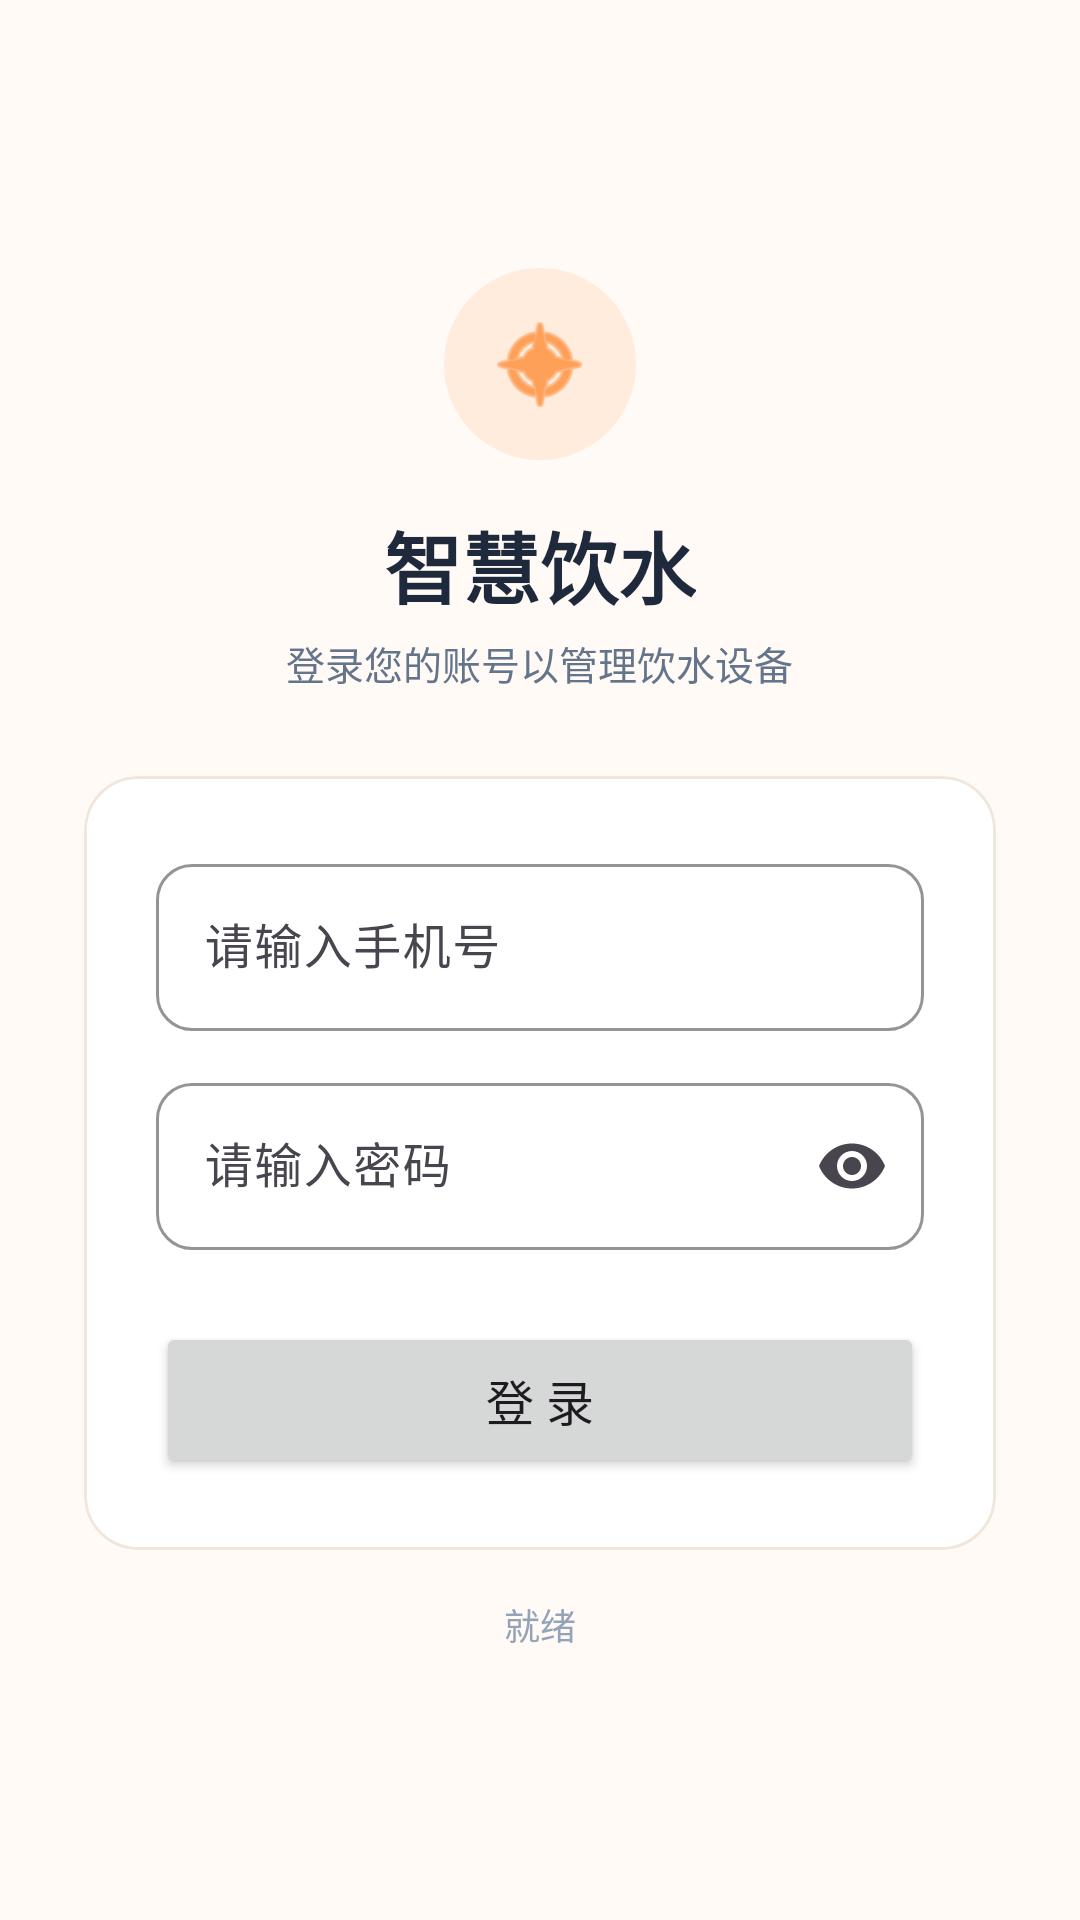

Produce the Android XML layout that renders to this screen, including the resource entries it uses.
<!-- AndroidManifest.xml: application theme Theme.MinWaterApp -->
<!-- res/layout/activity_login.xml -->
<?xml version="1.0" encoding="utf-8"?>
<LinearLayout xmlns:android="http://schemas.android.com/apk/res/android"
    xmlns:app="http://schemas.android.com/apk/res-auto"
    android:layout_width="match_parent"
    android:layout_height="match_parent"
    android:background="@color/background"
    android:gravity="center"
    android:orientation="vertical"
    android:padding="28dp">

    
    <ImageView
        android:layout_width="64dp"
        android:layout_height="64dp"
        android:layout_marginBottom="16dp"
        android:background="@drawable/circle_brand_bg"
        android:padding="14dp"
        android:src="@android:drawable/ic_menu_compass"
        app:tint="@color/primary" />

    <TextView
        android:layout_width="wrap_content"
        android:layout_height="wrap_content"
        android:text="@string/water_title"
        android:textColor="@color/text_primary"
        android:textSize="26sp"
        android:textStyle="bold" />

    <TextView
        android:layout_width="wrap_content"
        android:layout_height="wrap_content"
        android:layout_marginTop="4dp"
        android:layout_marginBottom="28dp"
        android:text="@string/login_subtitle"
        android:textColor="@color/text_secondary"
        android:textSize="13sp" />

    
    <com.google.android.material.card.MaterialCardView
        style="@style/Widget.App.Card"
        android:layout_width="match_parent"
        android:layout_height="wrap_content">

        <LinearLayout
            android:layout_width="match_parent"
            android:layout_height="wrap_content"
            android:orientation="vertical"
            android:padding="24dp">

            <com.google.android.material.textfield.TextInputLayout
                android:layout_width="match_parent"
                android:layout_height="wrap_content">

                <com.google.android.material.textfield.TextInputEditText
                    android:id="@+id/accountInput"
                    android:layout_width="match_parent"
                    android:layout_height="wrap_content"
                    android:hint="@string/account_hint"
                    android:inputType="phone" />
            </com.google.android.material.textfield.TextInputLayout>

            <com.google.android.material.textfield.TextInputLayout
                android:layout_width="match_parent"
                android:layout_height="wrap_content"
                android:layout_marginTop="12dp"
                app:endIconMode="password_toggle">

                <com.google.android.material.textfield.TextInputEditText
                    android:id="@+id/passwordInput"
                    android:layout_width="match_parent"
                    android:layout_height="wrap_content"
                    android:hint="@string/password_hint"
                    android:inputType="textPassword" />
            </com.google.android.material.textfield.TextInputLayout>

            <Button
                android:id="@+id/loginButton"
                android:layout_width="match_parent"
                android:layout_height="52dp"
                android:layout_marginTop="24dp"
                android:text="@string/login"
                android:textSize="16sp" />

        </LinearLayout>
    </com.google.android.material.card.MaterialCardView>

    <TextView
        android:id="@+id/statusText"
        android:layout_width="match_parent"
        android:layout_height="wrap_content"
        android:layout_marginTop="16dp"
        android:gravity="center"
        android:text="@string/status_ready"
        android:textColor="@color/text_hint"
        android:textSize="12sp" />

</LinearLayout>
<!-- resources referenced by this layout -->
<resources>
  <color name="background">#FFFAF6</color>
  <color name="primary">#FFFF6D00</color>
  <color name="text_hint">#FF94A3B8</color>
  <color name="text_primary">#FF1E293B</color>
  <color name="text_secondary">#FF64748B</color>
  <!-- drawable circle_brand_bg (drawable) -->
  <?xml version="1.0" encoding="utf-8"?>
  <shape xmlns:android="http://schemas.android.com/apk/res/android"
      android:shape="oval">
      <solid android:color="#1AFF6D00" />
      <size
          android:width="48dp"
          android:height="48dp" />
  </shape>
  <string name="account_hint">请输入手机号</string>
  <string name="login">登 录</string>
  <string name="login_subtitle">登录您的账号以管理饮水设备</string>
  <string name="password_hint">请输入密码</string>
  <string name="status_ready">就绪</string>
  <string name="water_title">智慧饮水</string>
  <style name="Widget.App.Card" parent="Widget.Material3.CardView.Outlined">
          <item name="cardBackgroundColor">@color/card_background</item>
          <item name="cardCornerRadius">18dp</item>
          <item name="cardElevation">0dp</item>
          <item name="strokeColor">@color/card_stroke</item>
          <item name="strokeWidth">1dp</item>
      </style>
  <style name="Theme.MinWaterApp" parent="Theme.Material3.Light.NoActionBar">
          <item name="colorPrimary">@color/primary</item>
          <item name="colorPrimaryContainer">@color/primary_container</item>
          <item name="colorOnPrimary">@color/on_primary</item>
          <item name="colorSecondary">@color/primary</item>
          <item name="colorSecondaryContainer">@color/primary_container</item>
          <item name="colorSurface">@color/surface</item>
          <item name="colorSurfaceVariant">@color/background</item>
          <item name="android:colorBackground">@color/background</item>
          <item name="android:statusBarColor">@color/white</item>
          <item name="android:navigationBarColor">@color/white</item>
          <item name="android:windowLightStatusBar" tools:targetApi="23">true</item>
          <item name="android:windowLightNavigationBar" tools:targetApi="27">true</item>
  
          <item name="textInputStyle">@style/Widget.App.TextInputLayout</item>
          <item name="materialButtonStyle">@style/Widget.App.Button</item>
      </style>
  <color name="card_background">#FFFFFFFF</color>
  <color name="card_stroke">#FFF0E6DC</color>
  <color name="primary_container">#FFFFF3E0</color>
  <color name="on_primary">#FFFFFFFF</color>
  <color name="surface">#FFFFFFFF</color>
  <color name="white">#FFFFFFFF</color>
  <style name="Widget.App.TextInputLayout" parent="Widget.Material3.TextInputLayout.OutlinedBox">
          <item name="boxCornerRadiusTopStart">12dp</item>
          <item name="boxCornerRadiusTopEnd">12dp</item>
          <item name="boxCornerRadiusBottomStart">12dp</item>
          <item name="boxCornerRadiusBottomEnd">12dp</item>
          <item name="boxStrokeColor">@color/card_stroke</item>
          <item name="hintTextColor">@color/primary</item>
      </style>
  <style name="Widget.App.Button" parent="Widget.Material3.Button">
          <item name="cornerRadius">14dp</item>
          <item name="backgroundTint">@color/primary</item>
          <item name="android:textColor">@color/on_primary</item>
      </style>
</resources>
